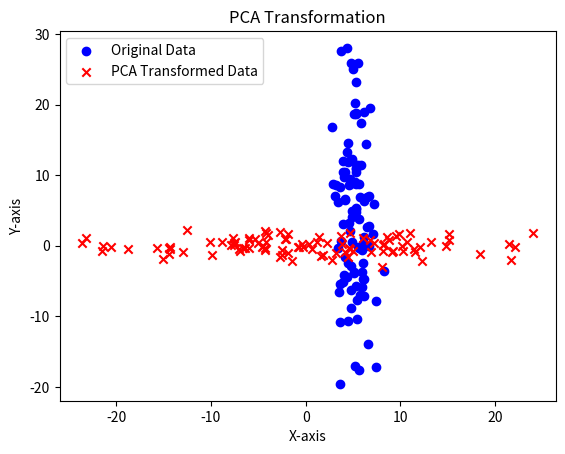

Here is the Python script that generated this plot:
import numpy as np
import pandas as pd
import matplotlib.pyplot as plt
mean = [5, 5]
cov = [[1, 0], [0, 100]]
data = pd.DataFrame(np.random.multivariate_normal(mean, cov, 100))
plt.scatter(data[0], data[1], color='b', label='Original Data')
def subtract_mean(matrix):
    for col in matrix.columns:
        mean = np.mean(matrix[col])
        matrix[col] = matrix[col].apply(lambda x: x - mean)
    return matrix
def calculate_covariance(matrix):
    cols = matrix.columns
    cov_matrix = np.zeros((len(cols), len(cols)))
    for i, col1 in enumerate(cols):
        for j, col2 in enumerate(cols):
            cov_matrix[i, j] = np.mean(matrix[col1] * matrix[col2])
    return cov_matrix
def get_principal_components(eig_vals, eig_vecs, num_components):
    sorted_indices = np.argsort(-eig_vals)
    principal_components = eig_vecs[:, sorted_indices[:num_components]]
    return principal_components
mean_adjusted_data = subtract_mean(data.copy())
covariance_matrix = calculate_covariance(mean_adjusted_data)
eig_vals, eig_vecs = np.linalg.eig(covariance_matrix)
principal_components = get_principal_components(eig_vals, eig_vecs, 2)
transformed_data = np.dot(principal_components.T, mean_adjusted_data.T)
plt.scatter(transformed_data[0], transformed_data[1], color='r', marker='x', label='PCA Transformed Data')
plt.xlabel('X-axis')
plt.ylabel('Y-axis')
plt.title('PCA Transformation')
plt.legend()
plt.show()
print(transformed_data.T)
